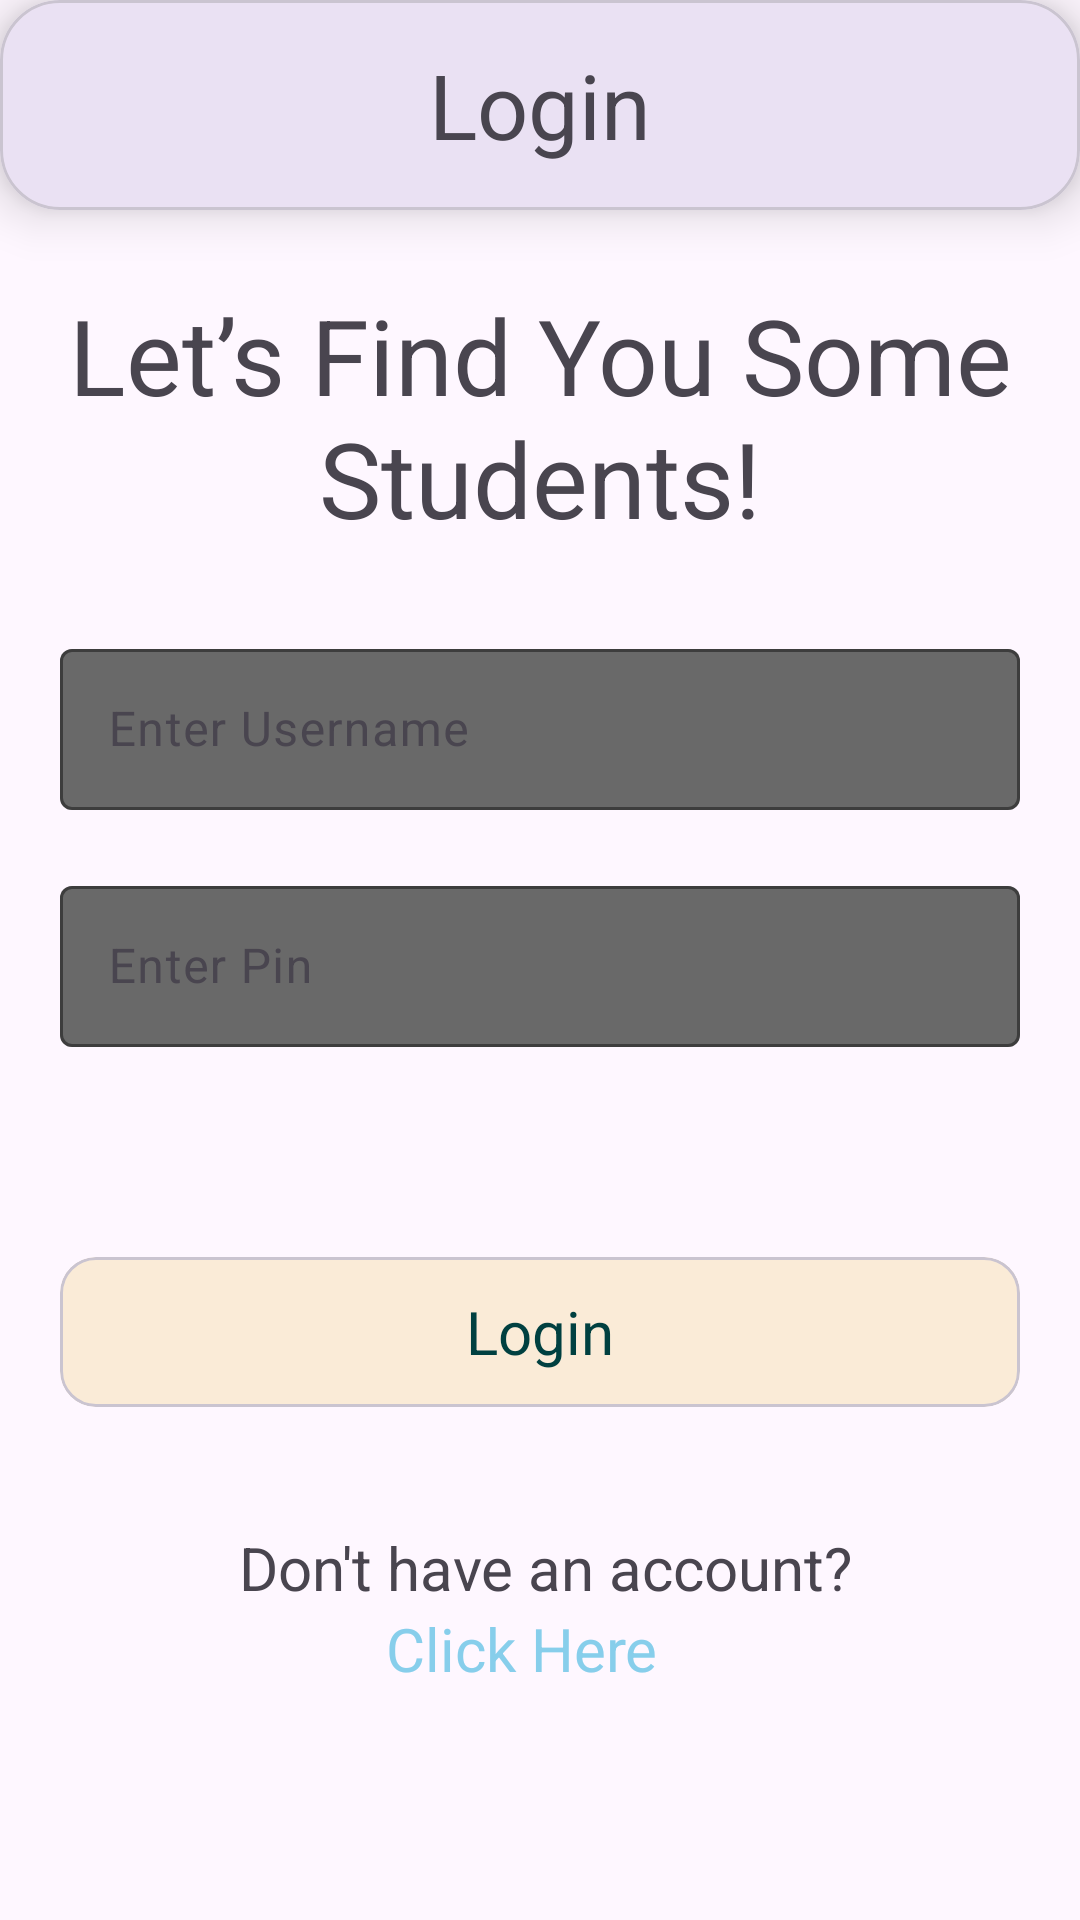

Reconstruct the res/layout file that produces this screen, plus the resources it refers to.
<!-- AndroidManifest.xml: application theme Theme.TutorFinderApp -->
<!-- res/layout/tutor_login.xml -->
<?xml version="1.0" encoding="utf-8"?>
<layout xmlns:android="http://schemas.android.com/apk/res/android"
    xmlns:app="http://schemas.android.com/apk/res-auto"
    xmlns:tools="http://schemas.android.com/tools">
    <data>

        <variable
            name="tutorLogin"
            type="com.example.tutorfinderapp.TutorLogin" />

    </data>

<androidx.constraintlayout.widget.ConstraintLayout
    android:id="@+id/activity_tutor_login"
    android:layout_width="match_parent"
    android:layout_height="match_parent">

    <com.google.android.material.card.MaterialCardView
        android:id="@+id/cardView"
        android:layout_width="match_parent"
        android:layout_height="70dp"
        app:cardCornerRadius="20dp"
        app:cardElevation="10dp"
        app:layout_constraintEnd_toEndOf="parent"
        app:layout_constraintStart_toStartOf="parent"
        app:layout_constraintTop_toTopOf="parent">

        <TextView
            android:layout_width="match_parent"
            android:layout_height="wrap_content"
            android:layout_gravity="center"
            android:text="Login"
            android:textAlignment="center"
            android:textSize="30sp" />

    </com.google.android.material.card.MaterialCardView>

    <TextView
        android:id="@+id/textView"
        android:layout_width="match_parent"
        android:layout_height="wrap_content"
        android:layout_marginTop="25dp"
        android:text="Let’s Find You Some Students!"
        android:textAlignment="center"
        android:textSize="35dp"
        app:layout_constraintEnd_toEndOf="parent"
        app:layout_constraintStart_toStartOf="parent"
        app:layout_constraintTop_toBottomOf="@+id/cardView" />

    <com.google.android.material.textfield.TextInputLayout
        android:id="@+id/textInputLayout"
        android:layout_width="match_parent"
        android:layout_height="wrap_content"
        android:layout_margin="20dp"
        app:boxBackgroundColor="@color/dim_gray"
        app:boxStrokeColor="@color/baby_blue"
        app:hintTextColor="@color/baby_blue"
        app:layout_constraintBottom_toBottomOf="parent"
        app:layout_constraintEnd_toEndOf="parent"
        app:layout_constraintStart_toStartOf="parent"
        app:layout_constraintTop_toBottomOf="@+id/textView"
        app:layout_constraintVertical_bias="0.023">

        <com.google.android.material.textfield.TextInputEditText
            android:id="@+id/username"
            android:layout_width="match_parent"
            android:layout_height="wrap_content"
            android:digits="QWERTYUIOPASDFGHJKLZXCVBNMqwertyuiopasdfghjklzxcvbnm "
            android:hint="Enter Username"
            android:inputType="text|textAutoComplete|textAutoCorrect|textCapWords"
            android:padding="16dp" />

    </com.google.android.material.textfield.TextInputLayout>

    <com.google.android.material.textfield.TextInputLayout
        android:id="@+id/textInputLayout3"
        android:layout_width="match_parent"
        android:layout_height="wrap_content"
        app:boxBackgroundColor="@color/dim_gray"
        app:hintTextColor="@color/baby_blue"
        app:boxStrokeColor="@color/baby_blue"
        android:layout_margin="20dp"
        app:layout_constraintBottom_toBottomOf="parent"
        app:layout_constraintEnd_toEndOf="@+id/textInputLayout"
        app:layout_constraintHorizontal_bias="0.0"
        app:layout_constraintStart_toStartOf="@+id/textInputLayout"
        app:layout_constraintTop_toBottomOf="@+id/textInputLayout"
        app:layout_constraintVertical_bias="0.0">

        <com.google.android.material.textfield.TextInputEditText
            android:id="@+id/pin"
            android:layout_width="match_parent"
            android:layout_height="wrap_content"
            android:hint="Enter Pin"
            android:inputType="numberPassword"
            android:maxLength="4"
            android:digits="0123456789"
            android:padding="16dp" />


    </com.google.android.material.textfield.TextInputLayout>


    <com.google.android.material.card.MaterialCardView
        android:id="@+id/loginBtnTutor"
        android:layout_width="match_parent"
        android:layout_height="50dp"
        android:layout_marginTop="70dp"
        android:layout_marginStart="20dp"
        android:layout_marginEnd="20dp"
        android:backgroundTint="@color/antique_white"
        app:layout_constraintEnd_toEndOf="@+id/textInputLayout3"
        app:layout_constraintStart_toStartOf="@+id/textInputLayout3"
        app:layout_constraintTop_toBottomOf="@+id/textInputLayout3">

        <TextView
            android:layout_width="match_parent"
            android:layout_height="match_parent"
            android:gravity="center"
            android:text="Login"
            android:textAlignment="center"
            android:textColor="@color/rich_black"
            android:textSize="20sp" />

    </com.google.android.material.card.MaterialCardView>

    <TextView
        android:id="@+id/or_sign_up"
        android:layout_width="wrap_content"
        android:layout_height="wrap_content"
        android:layout_marginTop="40dp"
        android:clickable="true"
        android:focusable="true"
        android:text="Don't have an account?"
        android:textSize="20dp"
        app:layout_constraintEnd_toEndOf="@+id/loginBtnTutor"
        app:layout_constraintHorizontal_bias="0.344"
        app:layout_constraintStart_toStartOf="@+id/loginBtnTutor"
        app:layout_constraintTop_toBottomOf="@+id/loginBtnTutor" />

    <TextView
        android:id="@+id/sign_up_text"
        android:layout_width="wrap_content"
        android:layout_height="wrap_content"
        android:text="Click Here"
        android:textColor="@color/blue_sky"
        android:textSize="20dp"
        android:onClickListener="@{tutorLogin::sign_up_text}"
        app:layout_constraintEnd_toEndOf="@+id/or_sign_up"
        app:layout_constraintHorizontal_bias="0.43"
        app:layout_constraintStart_toStartOf="@+id/or_sign_up"
        app:layout_constraintTop_toBottomOf="@+id/or_sign_up" />


</androidx.constraintlayout.widget.ConstraintLayout>

</layout>
<!-- resources referenced by this layout -->
<resources>
  <color name="antique_white">#FAEBD7</color>
  <color name="baby_blue">#89CFF0</color>
  <color name="blue_sky">#87CEEB</color>
  <color name="dim_gray">#696969</color>
  <color name="rich_black">#004040</color>
  <style name="Theme.TutorFinderApp" parent="Base.Theme.TutorFinderApp" />
  <style name="Base.Theme.TutorFinderApp" parent="Theme.Material3.DayNight.NoActionBar">
          
          
      </style>
</resources>
